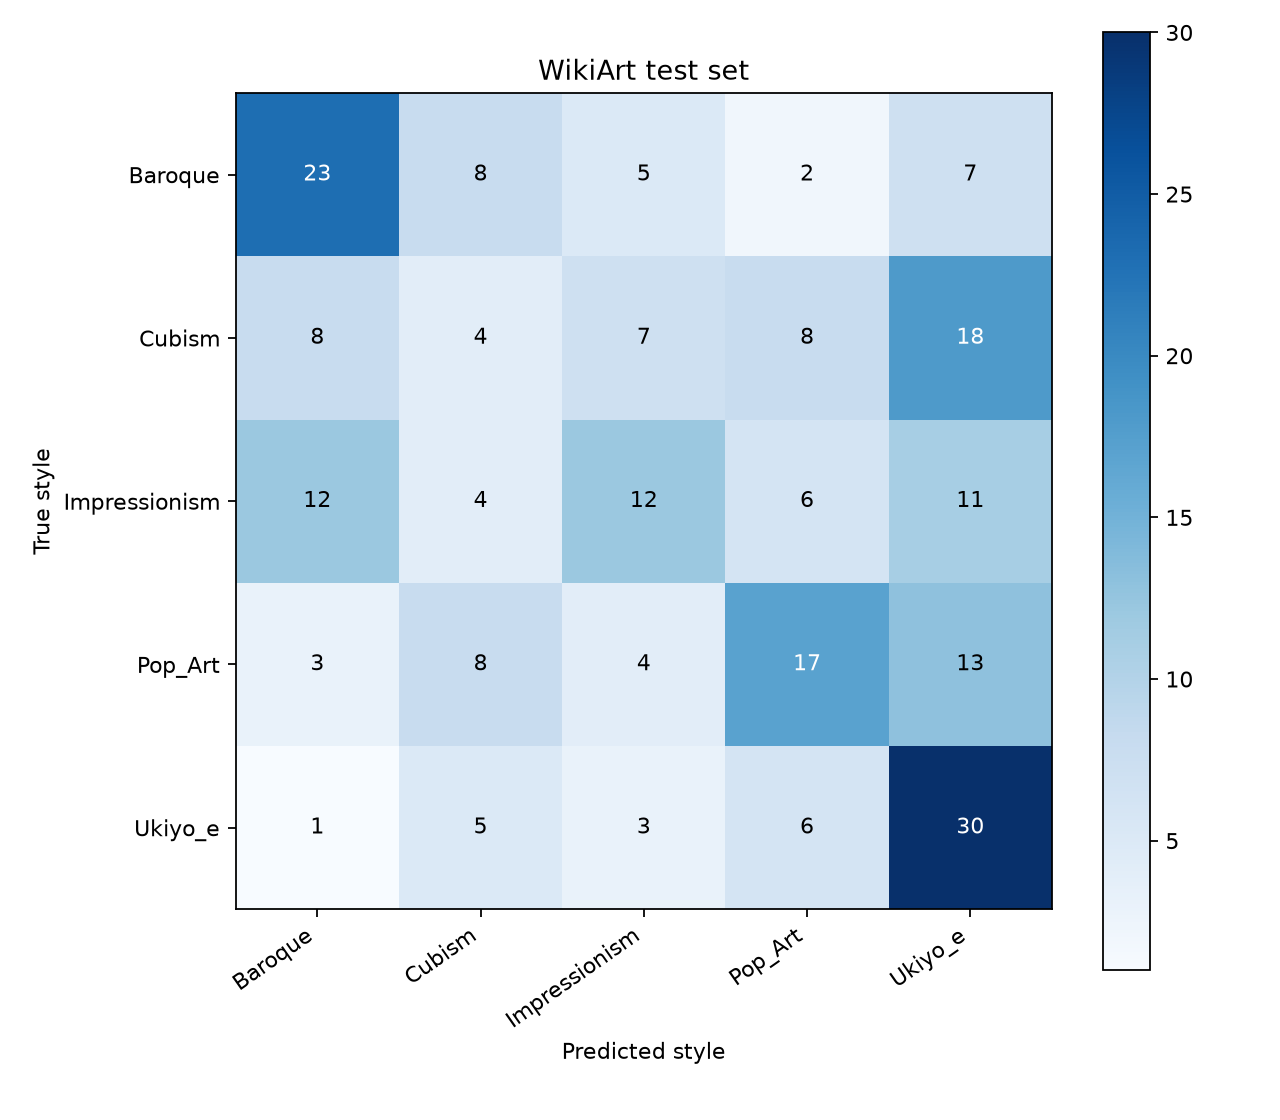

The file beside this chart, header and first rows:
true / predicted, Baroque, Cubism, Impressionism, Pop_Art, Ukiyo_e
Baroque, 23, 8, 5, 2, 7
Cubism, 8, 4, 7, 8, 18
Impressionism, 12, 4, 12, 6, 11
Pop_Art, 3, 8, 4, 17, 13
Ukiyo_e, 1, 5, 3, 6, 30
